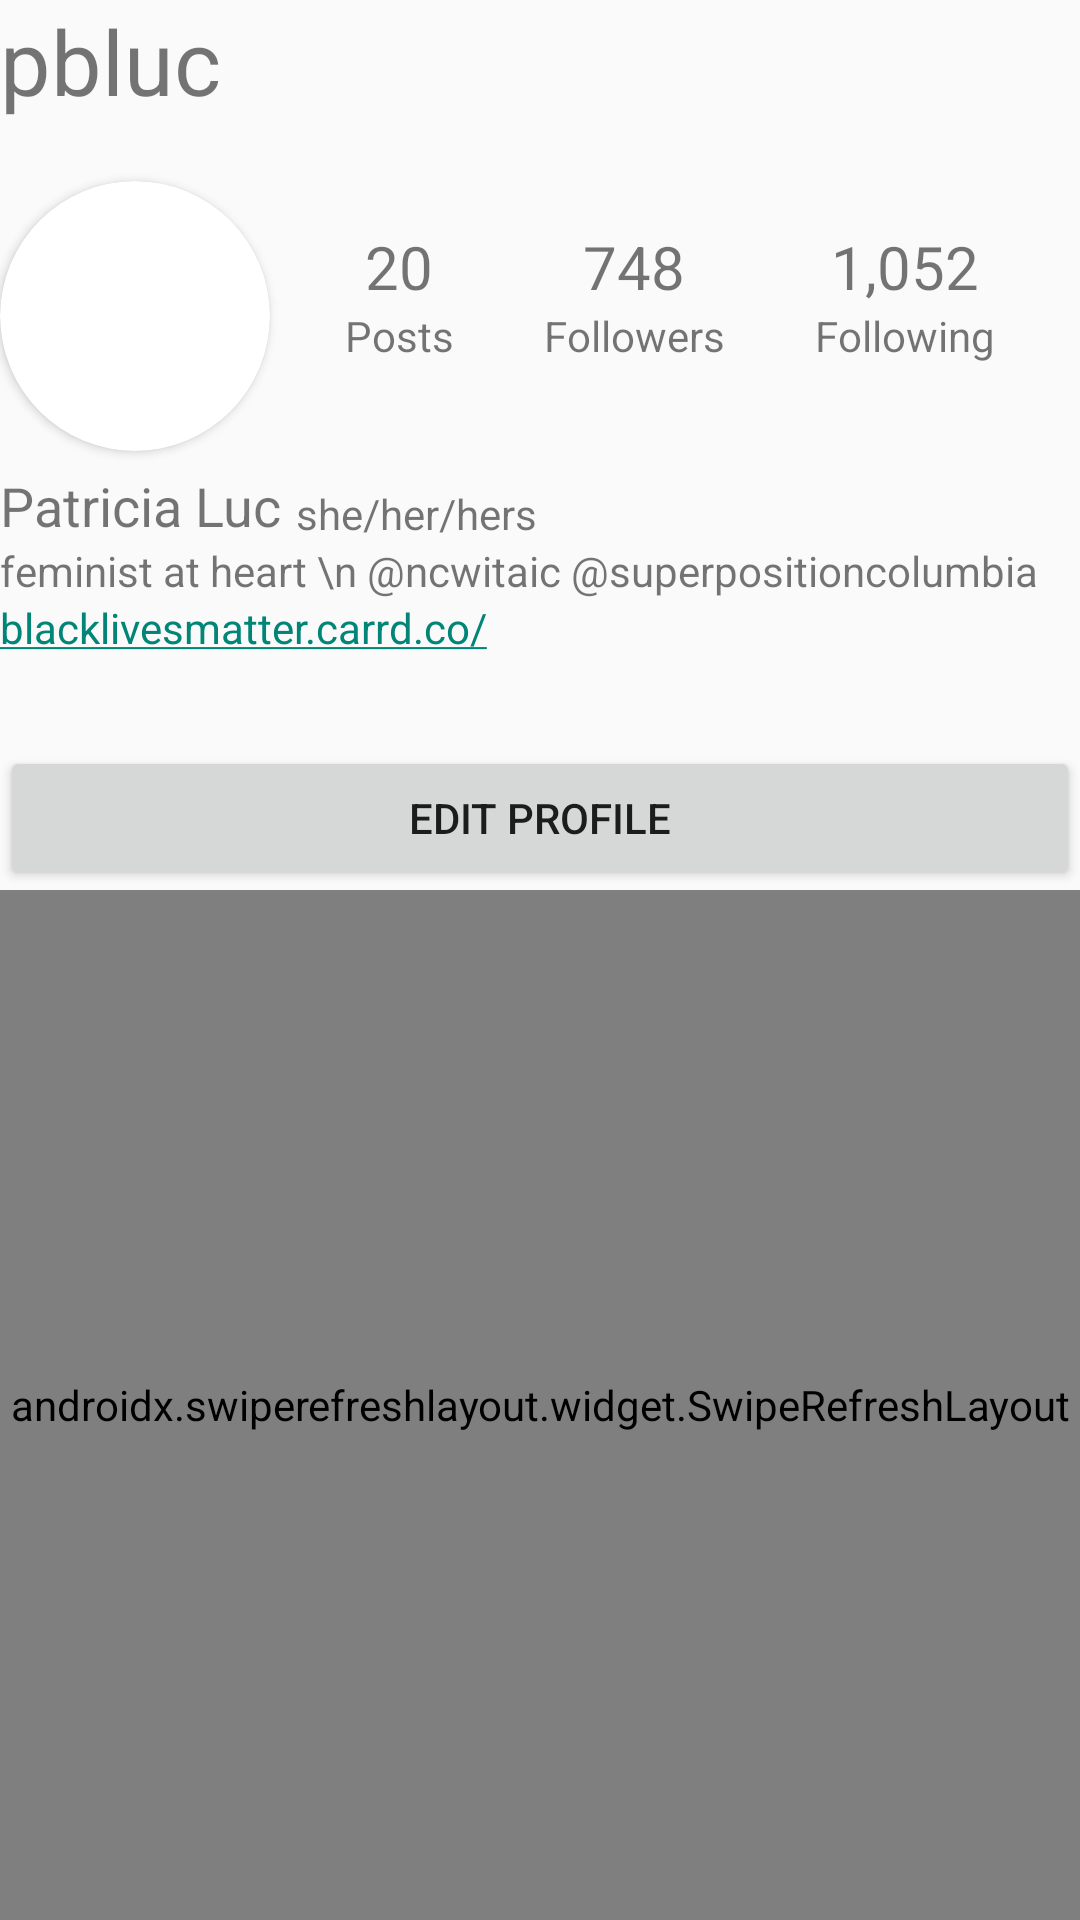

Write the Android layout XML for this screen, with the resource values it uses.
<!-- AndroidManifest.xml: application theme Theme.AppCompat.Light -->
<!-- res/layout/fragment_profile.xml -->
<?xml version="1.0" encoding="utf-8"?>
<RelativeLayout xmlns:android="http://schemas.android.com/apk/res/android"
    xmlns:tools="http://schemas.android.com/tools"
    android:layout_width="match_parent"
    android:layout_height="match_parent"
    xmlns:app="http://schemas.android.com/apk/res-auto"
    android:orientation="vertical"
    tools:context=".fragments.ProfileFragment">

    <RelativeLayout
        android:id="@+id/relativeLayoutContainer"
        android:layout_width="match_parent"
        android:layout_height="wrap_content">
        <TextView
            android:id="@+id/tvUsername"
            android:layout_width="wrap_content"
            android:layout_height="wrap_content"
            android:text="pbluc"
            android:textSize="30dp"/>

        <androidx.cardview.widget.CardView
            android:layout_width="wrap_content"
            android:layout_height="wrap_content"
            android:layout_below="@id/tvUsername"
            android:layout_marginTop="20dp"
            android:id="@+id/cardView"
            android:innerRadius="0dp"
            android:shape="ring"
            android:thicknessRatio="1.9"
            app:cardCornerRadius="60dp">

            <ImageView
                android:id="@+id/ivProfileImage"
                android:layout_width="90dp"
                android:layout_height="90dp"
                tools:srcCompat="@tools:sample/avatars"/>

        </androidx.cardview.widget.CardView>

        <LinearLayout
            android:id="@+id/linearLayoutContainer"
            android:layout_alignTop="@id/cardView"
            android:layout_toRightOf="@id/cardView"
            android:layout_width="wrap_content"
            android:layout_height="wrap_content"
            android:layout_marginLeft="10dp"
            android:orientation="horizontal">

            <LinearLayout
                android:layout_width="wrap_content"
                android:layout_height="wrap_content"
                android:orientation="vertical"
                android:padding="15dp">

                <TextView
                    android:id="@+id/tvPostsCount"
                    android:layout_width="wrap_content"
                    android:layout_height="wrap_content"
                    android:layout_gravity="center_horizontal"
                    android:text="20"
                    android:textSize="20dp" />

                <TextView
                    android:layout_width="wrap_content"
                    android:layout_height="wrap_content"
                    android:text="Posts" />

            </LinearLayout>

            <LinearLayout
                android:padding="15dp"
                android:orientation="vertical"
                android:layout_width="wrap_content"
                android:layout_height="wrap_content">

                <TextView
                    android:id="@+id/tvFollowersCount"
                    android:layout_gravity="center_horizontal"
                    android:layout_width="wrap_content"
                    android:layout_height="wrap_content"
                    android:textSize="20dp"
                    android:text="748"/>

                <TextView
                    android:layout_width="wrap_content"
                    android:layout_height="wrap_content"
                    android:text="Followers"/>

            </LinearLayout>

            <LinearLayout
                android:padding="15dp"
                android:orientation="vertical"
                android:layout_width="wrap_content"
                android:layout_height="wrap_content">

                <TextView
                    android:id="@+id/tvFollowingCount"
                    android:layout_gravity="center_horizontal"
                    android:layout_width="wrap_content"
                    android:layout_height="wrap_content"
                    android:textSize="20dp"
                    android:text="1,052"/>

                <TextView
                    android:layout_width="wrap_content"
                    android:layout_height="wrap_content"
                    android:text="Following"/>

            </LinearLayout>


        </LinearLayout>

        <TextView
            android:id="@+id/tvUserFullName"
            android:layout_width="wrap_content"
            android:layout_height="wrap_content"
            android:layout_below="@id/linearLayoutContainer"
            android:text="Patricia Luc"
            android:textSize="18dp"
            android:layout_marginTop="20dp"/>

        <TextView
            android:id="@+id/tvPronouns"
            android:layout_width="wrap_content"
            android:layout_height="wrap_content"
            android:layout_toRightOf="@id/tvUserFullName"
            android:layout_alignBottom="@id/tvUserFullName"
            android:layout_marginLeft="5dp"
            android:text="she/her/hers"/>

        <TextView
            android:id="@+id/tvBio"
            android:layout_width="match_parent"
            android:layout_height="wrap_content"
            android:layout_below="@id/tvUserFullName"
            android:text="feminist at heart \n @ncwitaic @superpositioncolumbia" />

        <TextView
            android:id="@+id/tvWebsite"
            android:layout_width="match_parent"
            android:layout_height="wrap_content"
            android:layout_below="@id/tvBio"
            android:autoLink="all"
            android:text="blacklivesmatter.carrd.co/" />

        <Button
            android:id="@+id/btnEditProfile"
            android:layout_width="match_parent"
            android:layout_height="wrap_content"
            android:layout_below="@id/tvWebsite"
            android:layout_marginTop="30dp"
            android:text="Edit Profile"/>
    </RelativeLayout>

    <ProgressBar
        android:id="@+id/pbLoading"
        android:layout_width="wrap_content"
        android:layout_height="wrap_content"
        android:layout_centerHorizontal="true"
        android:visibility="invisible"
        android:layout_marginTop="480dp"/>


    <androidx.swiperefreshlayout.widget.SwipeRefreshLayout
        android:id="@+id/swipeContainer"
        android:layout_below="@id/relativeLayoutContainer"
        android:layout_width="match_parent"
        android:layout_height="match_parent">

        <androidx.recyclerview.widget.RecyclerView
            android:id="@+id/rvPosts"
            android:layout_width="match_parent"
            android:layout_height="match_parent"
            android:layout_centerInParent="true"
            android:padding="8dp"/>

    </androidx.swiperefreshlayout.widget.SwipeRefreshLayout>

</RelativeLayout>
<!-- resources referenced by this layout -->
<resources>

</resources>
